Image classification data set "camera_car" (Allovertom/camera_car on GitHub). Class labels (4): center, left, right, back.

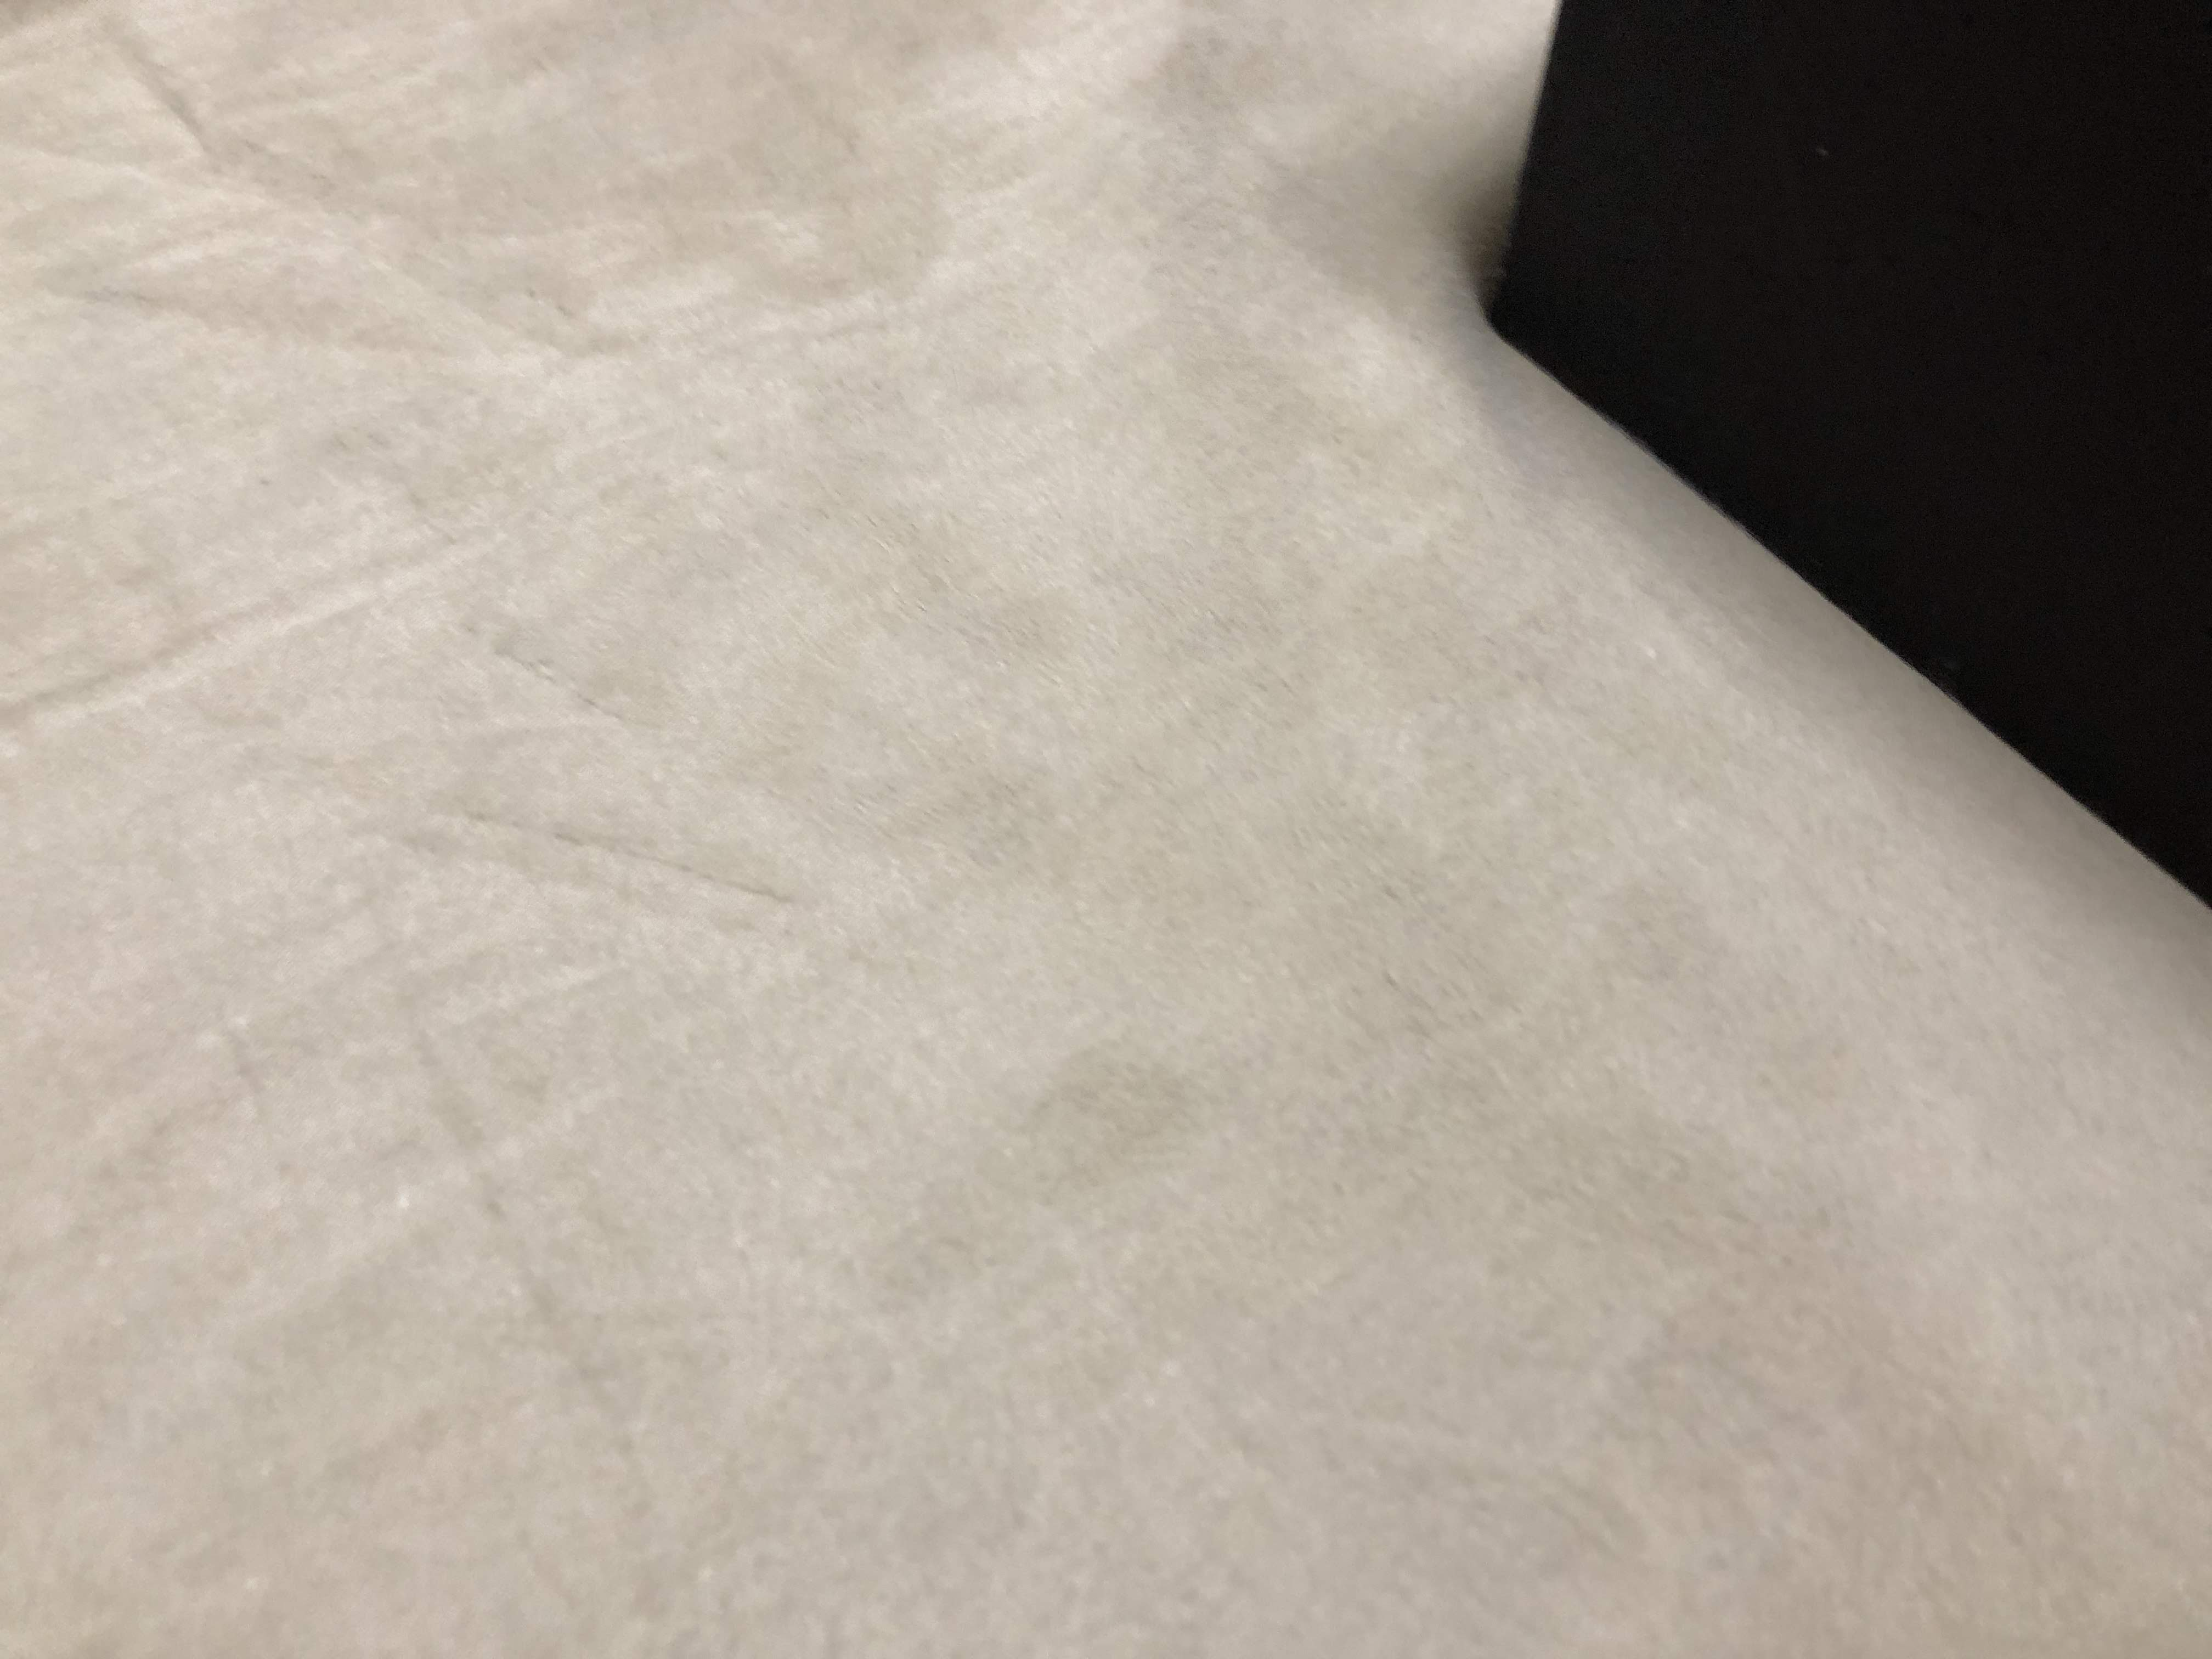
Label: left

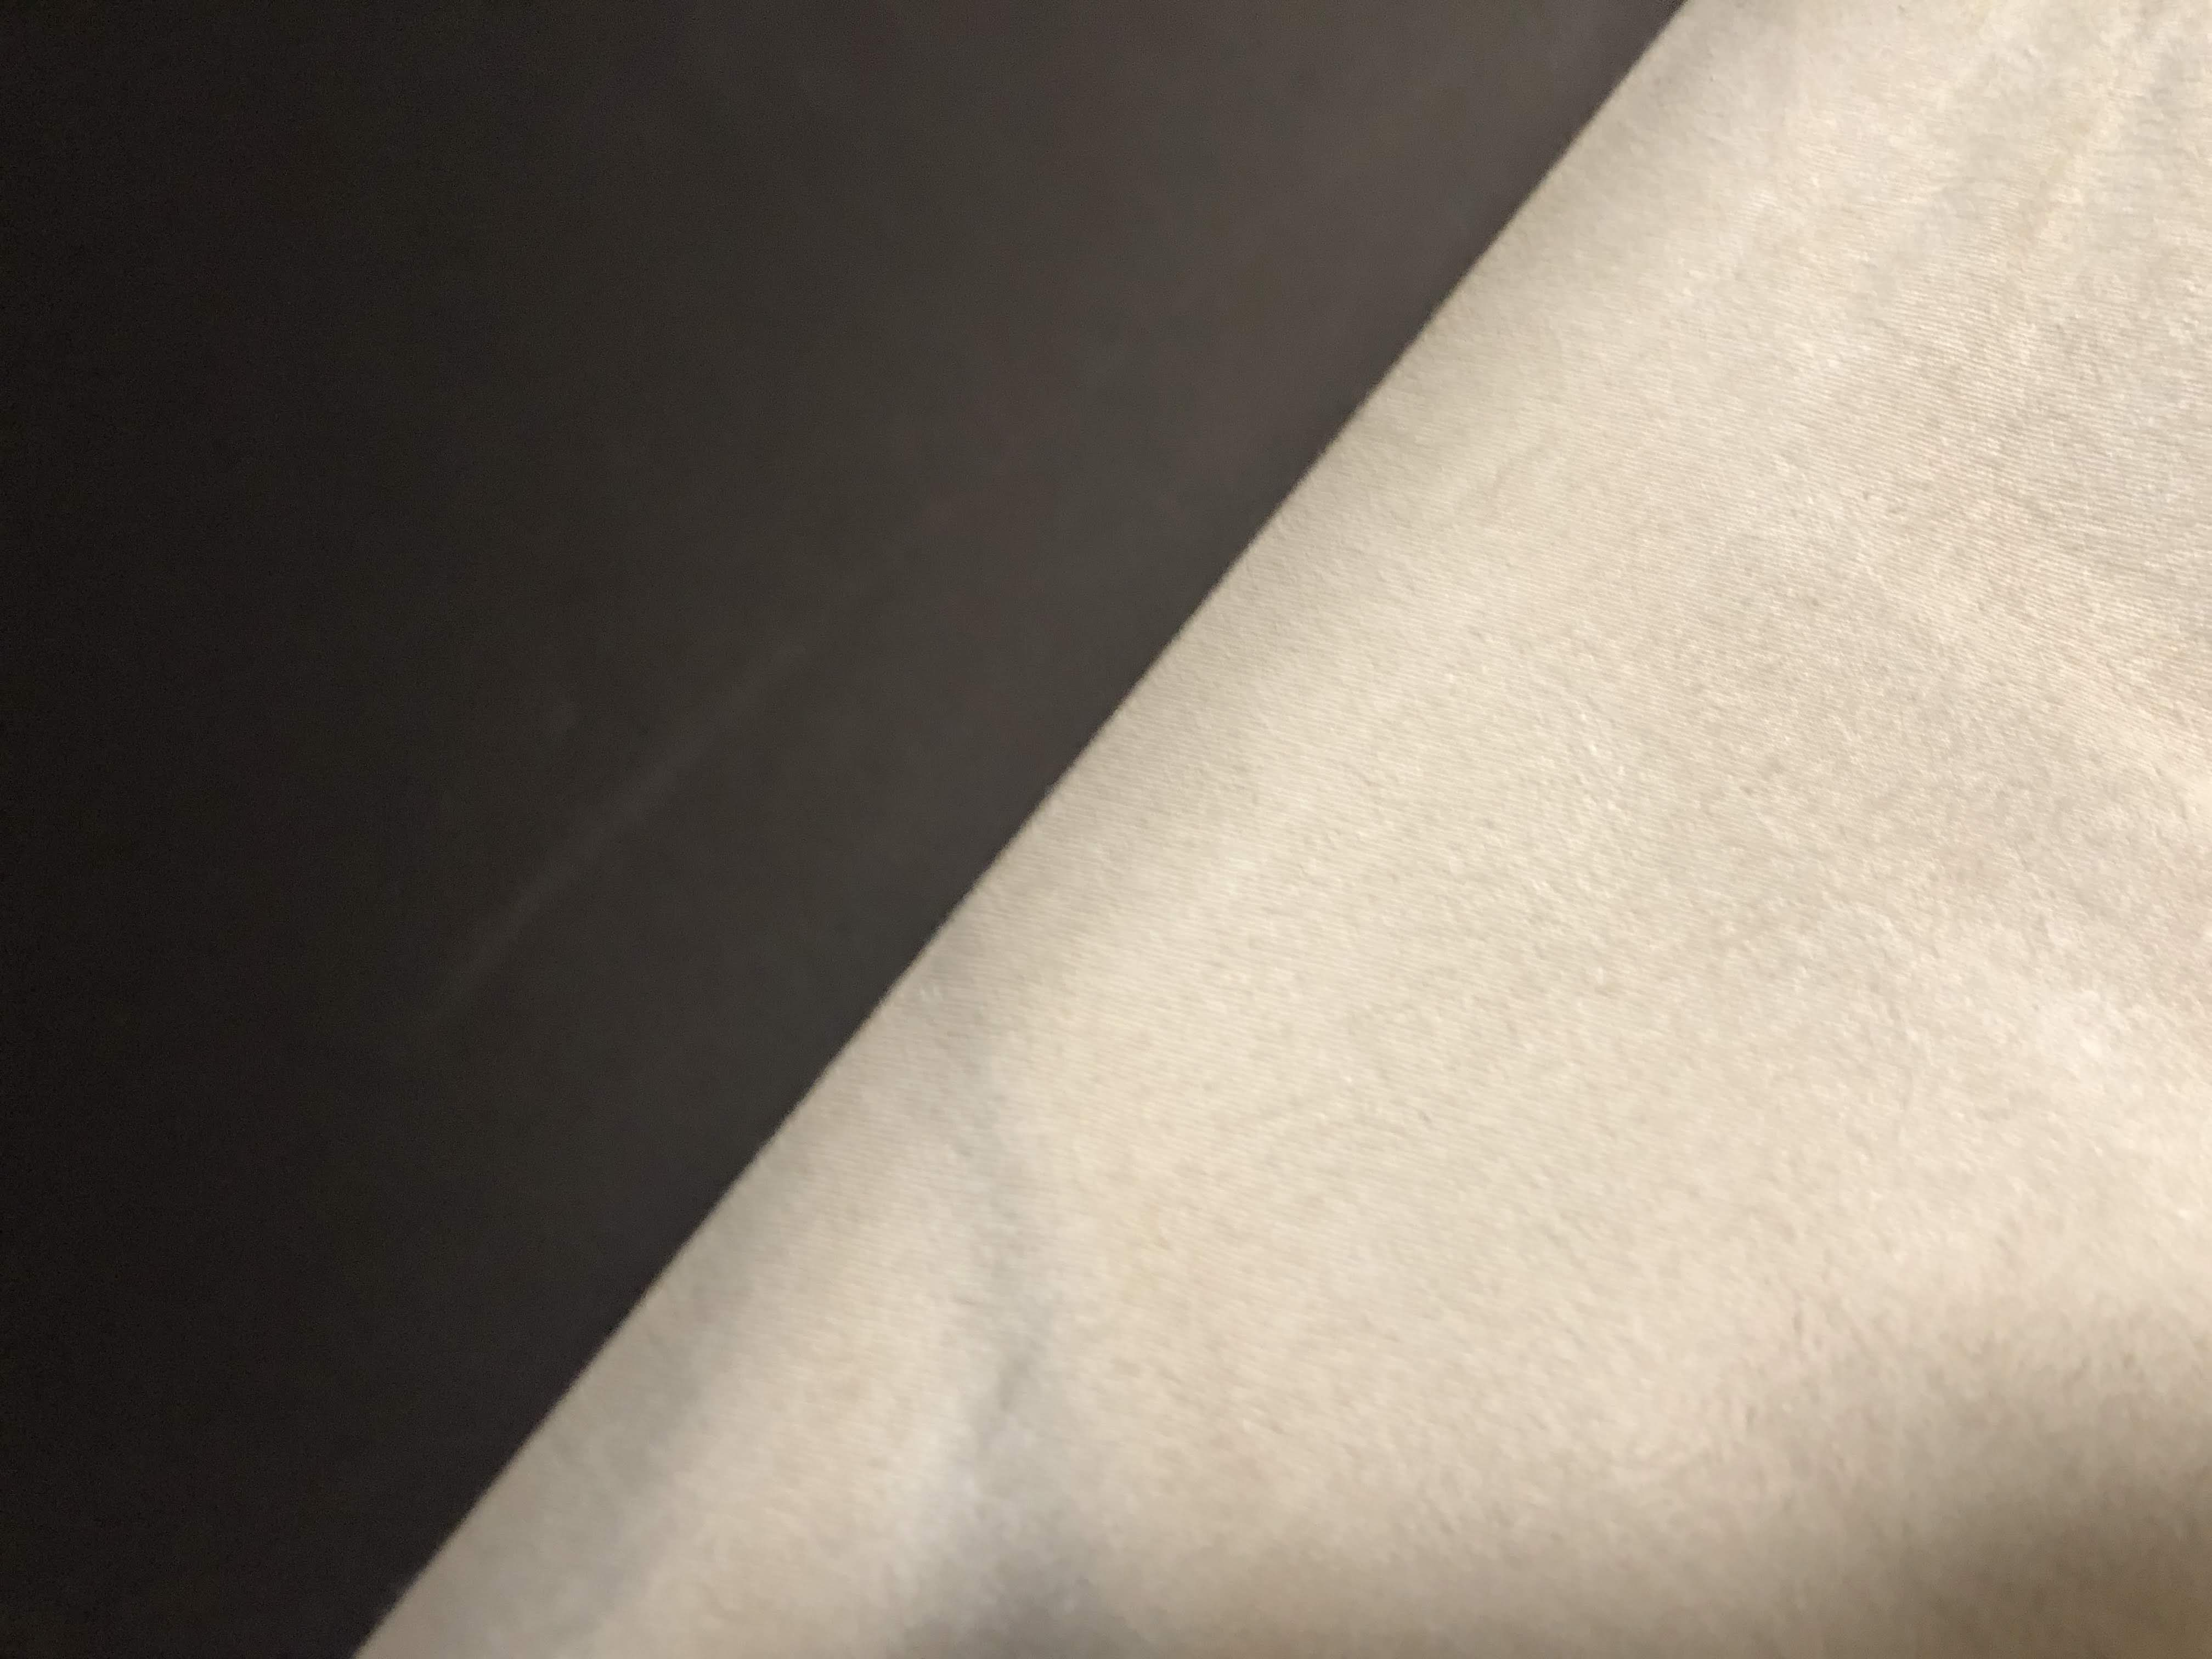
Label: right

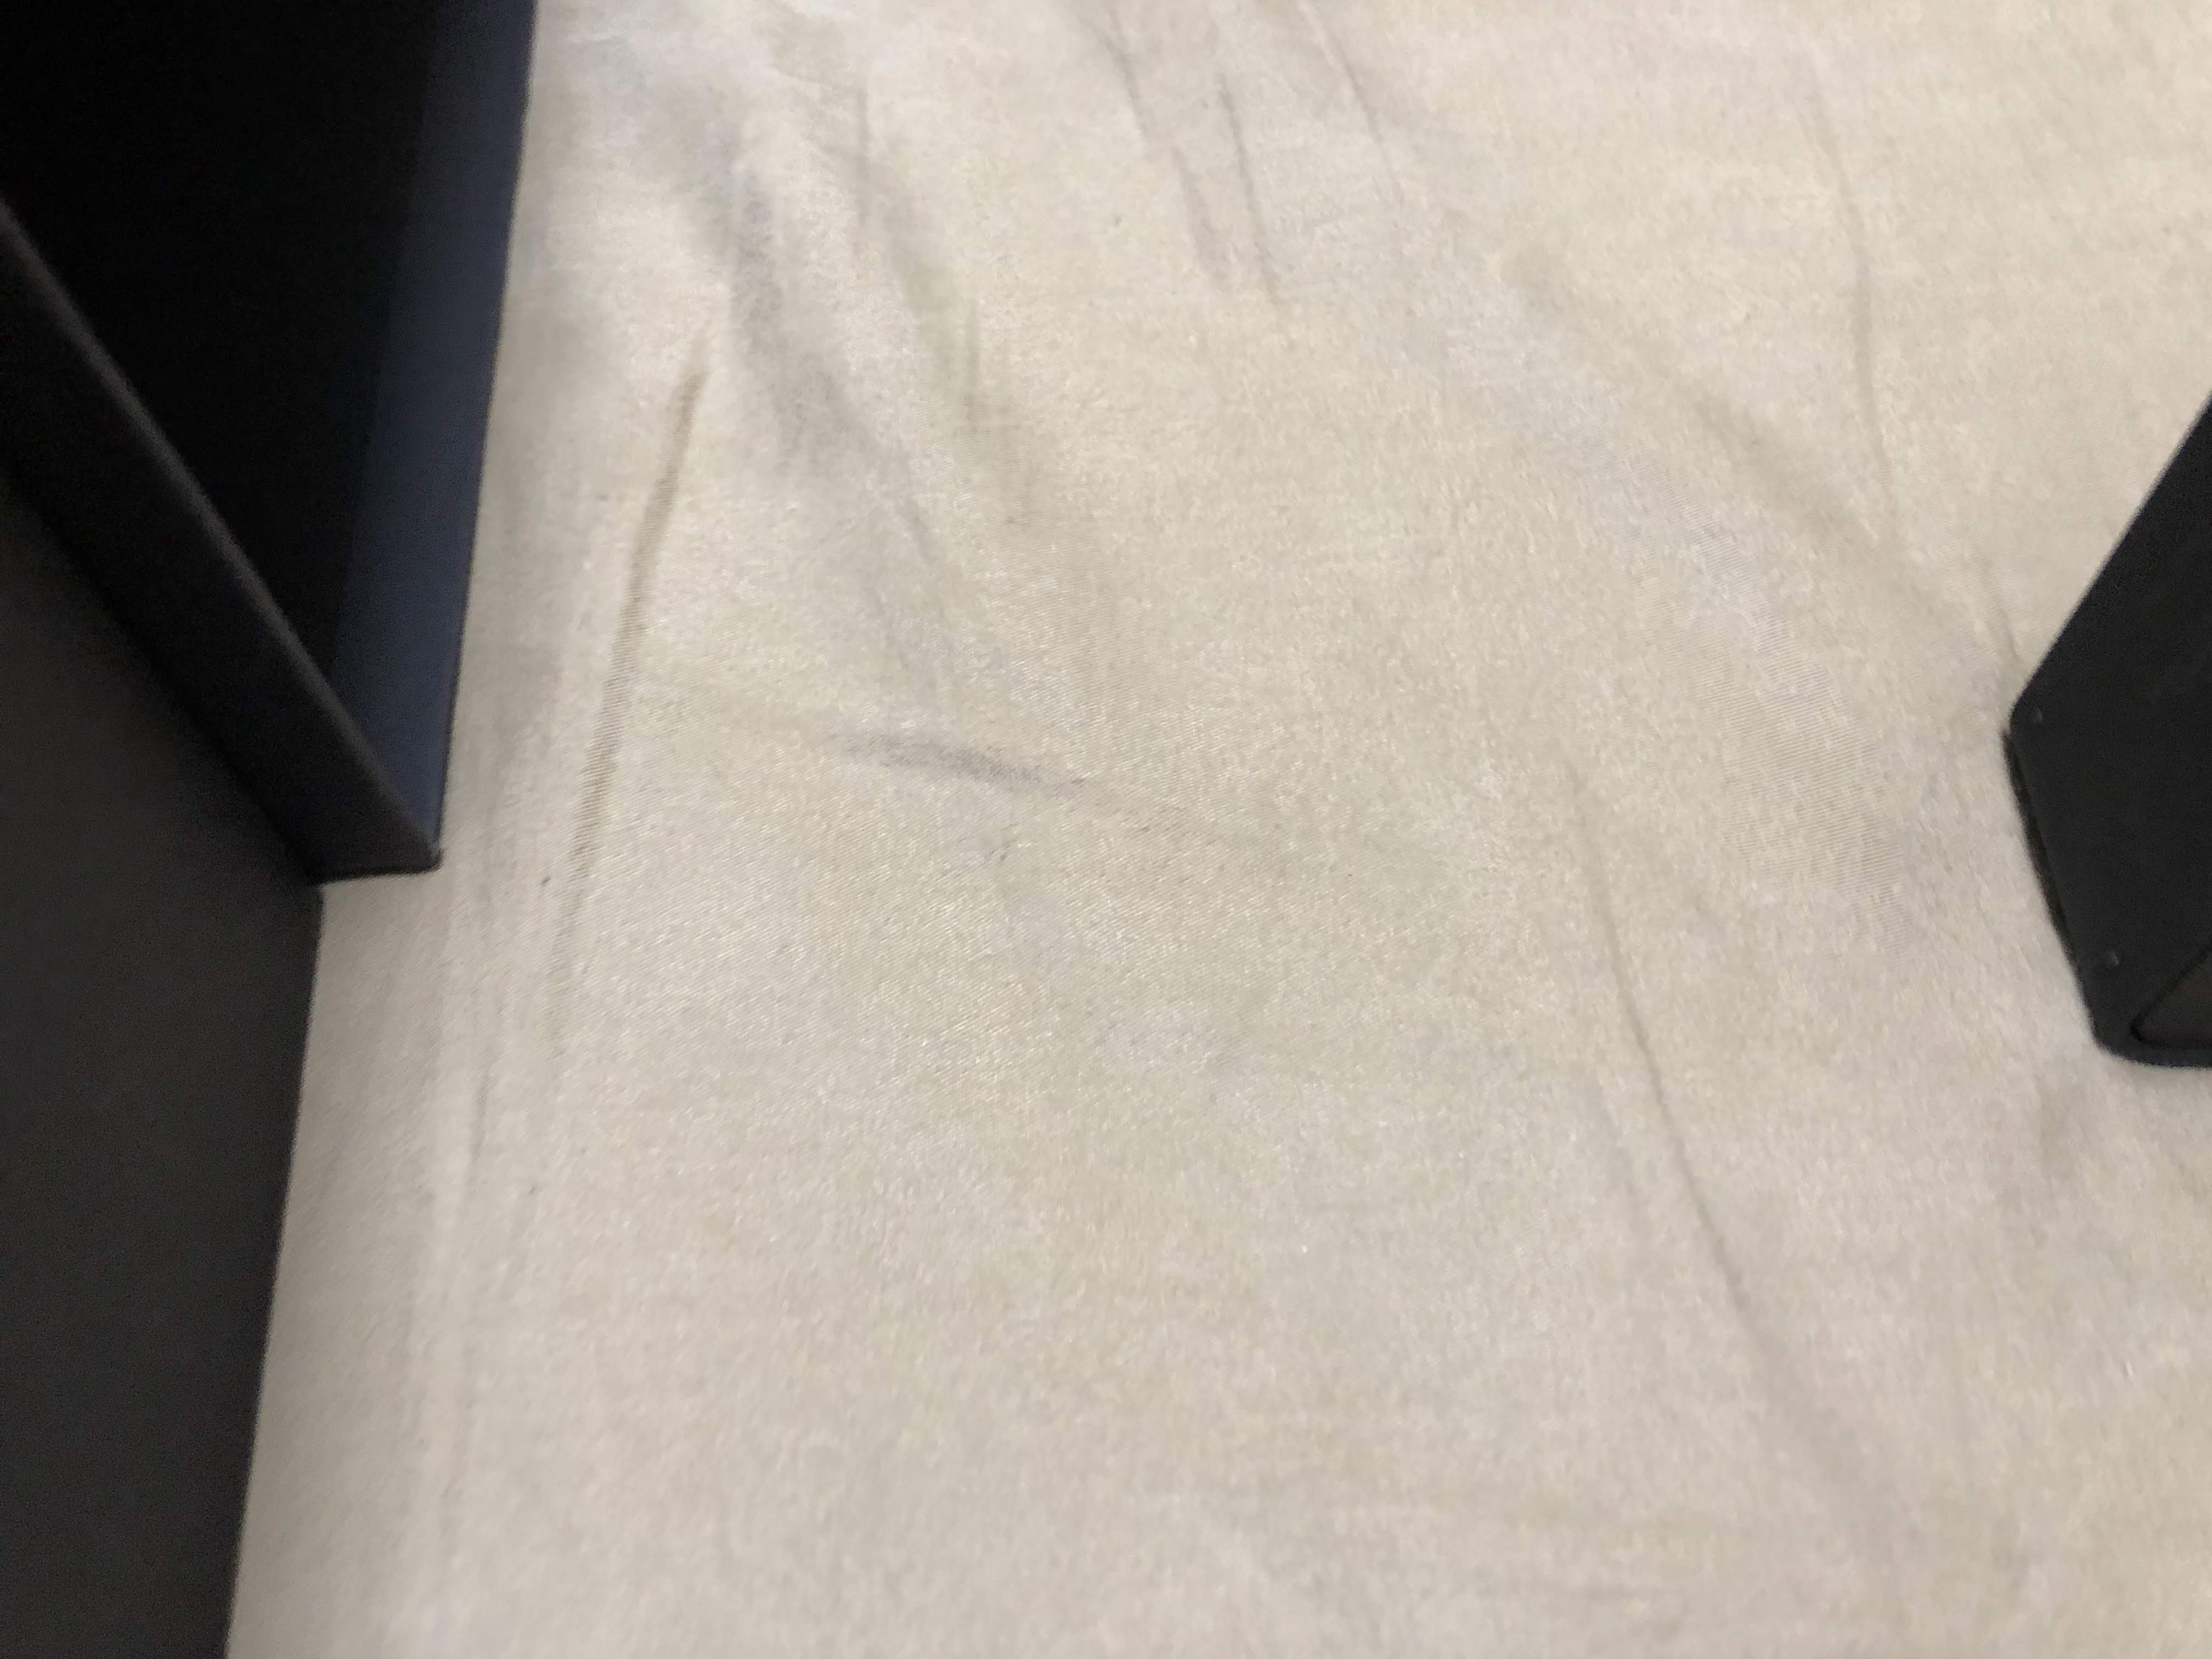
Label: center

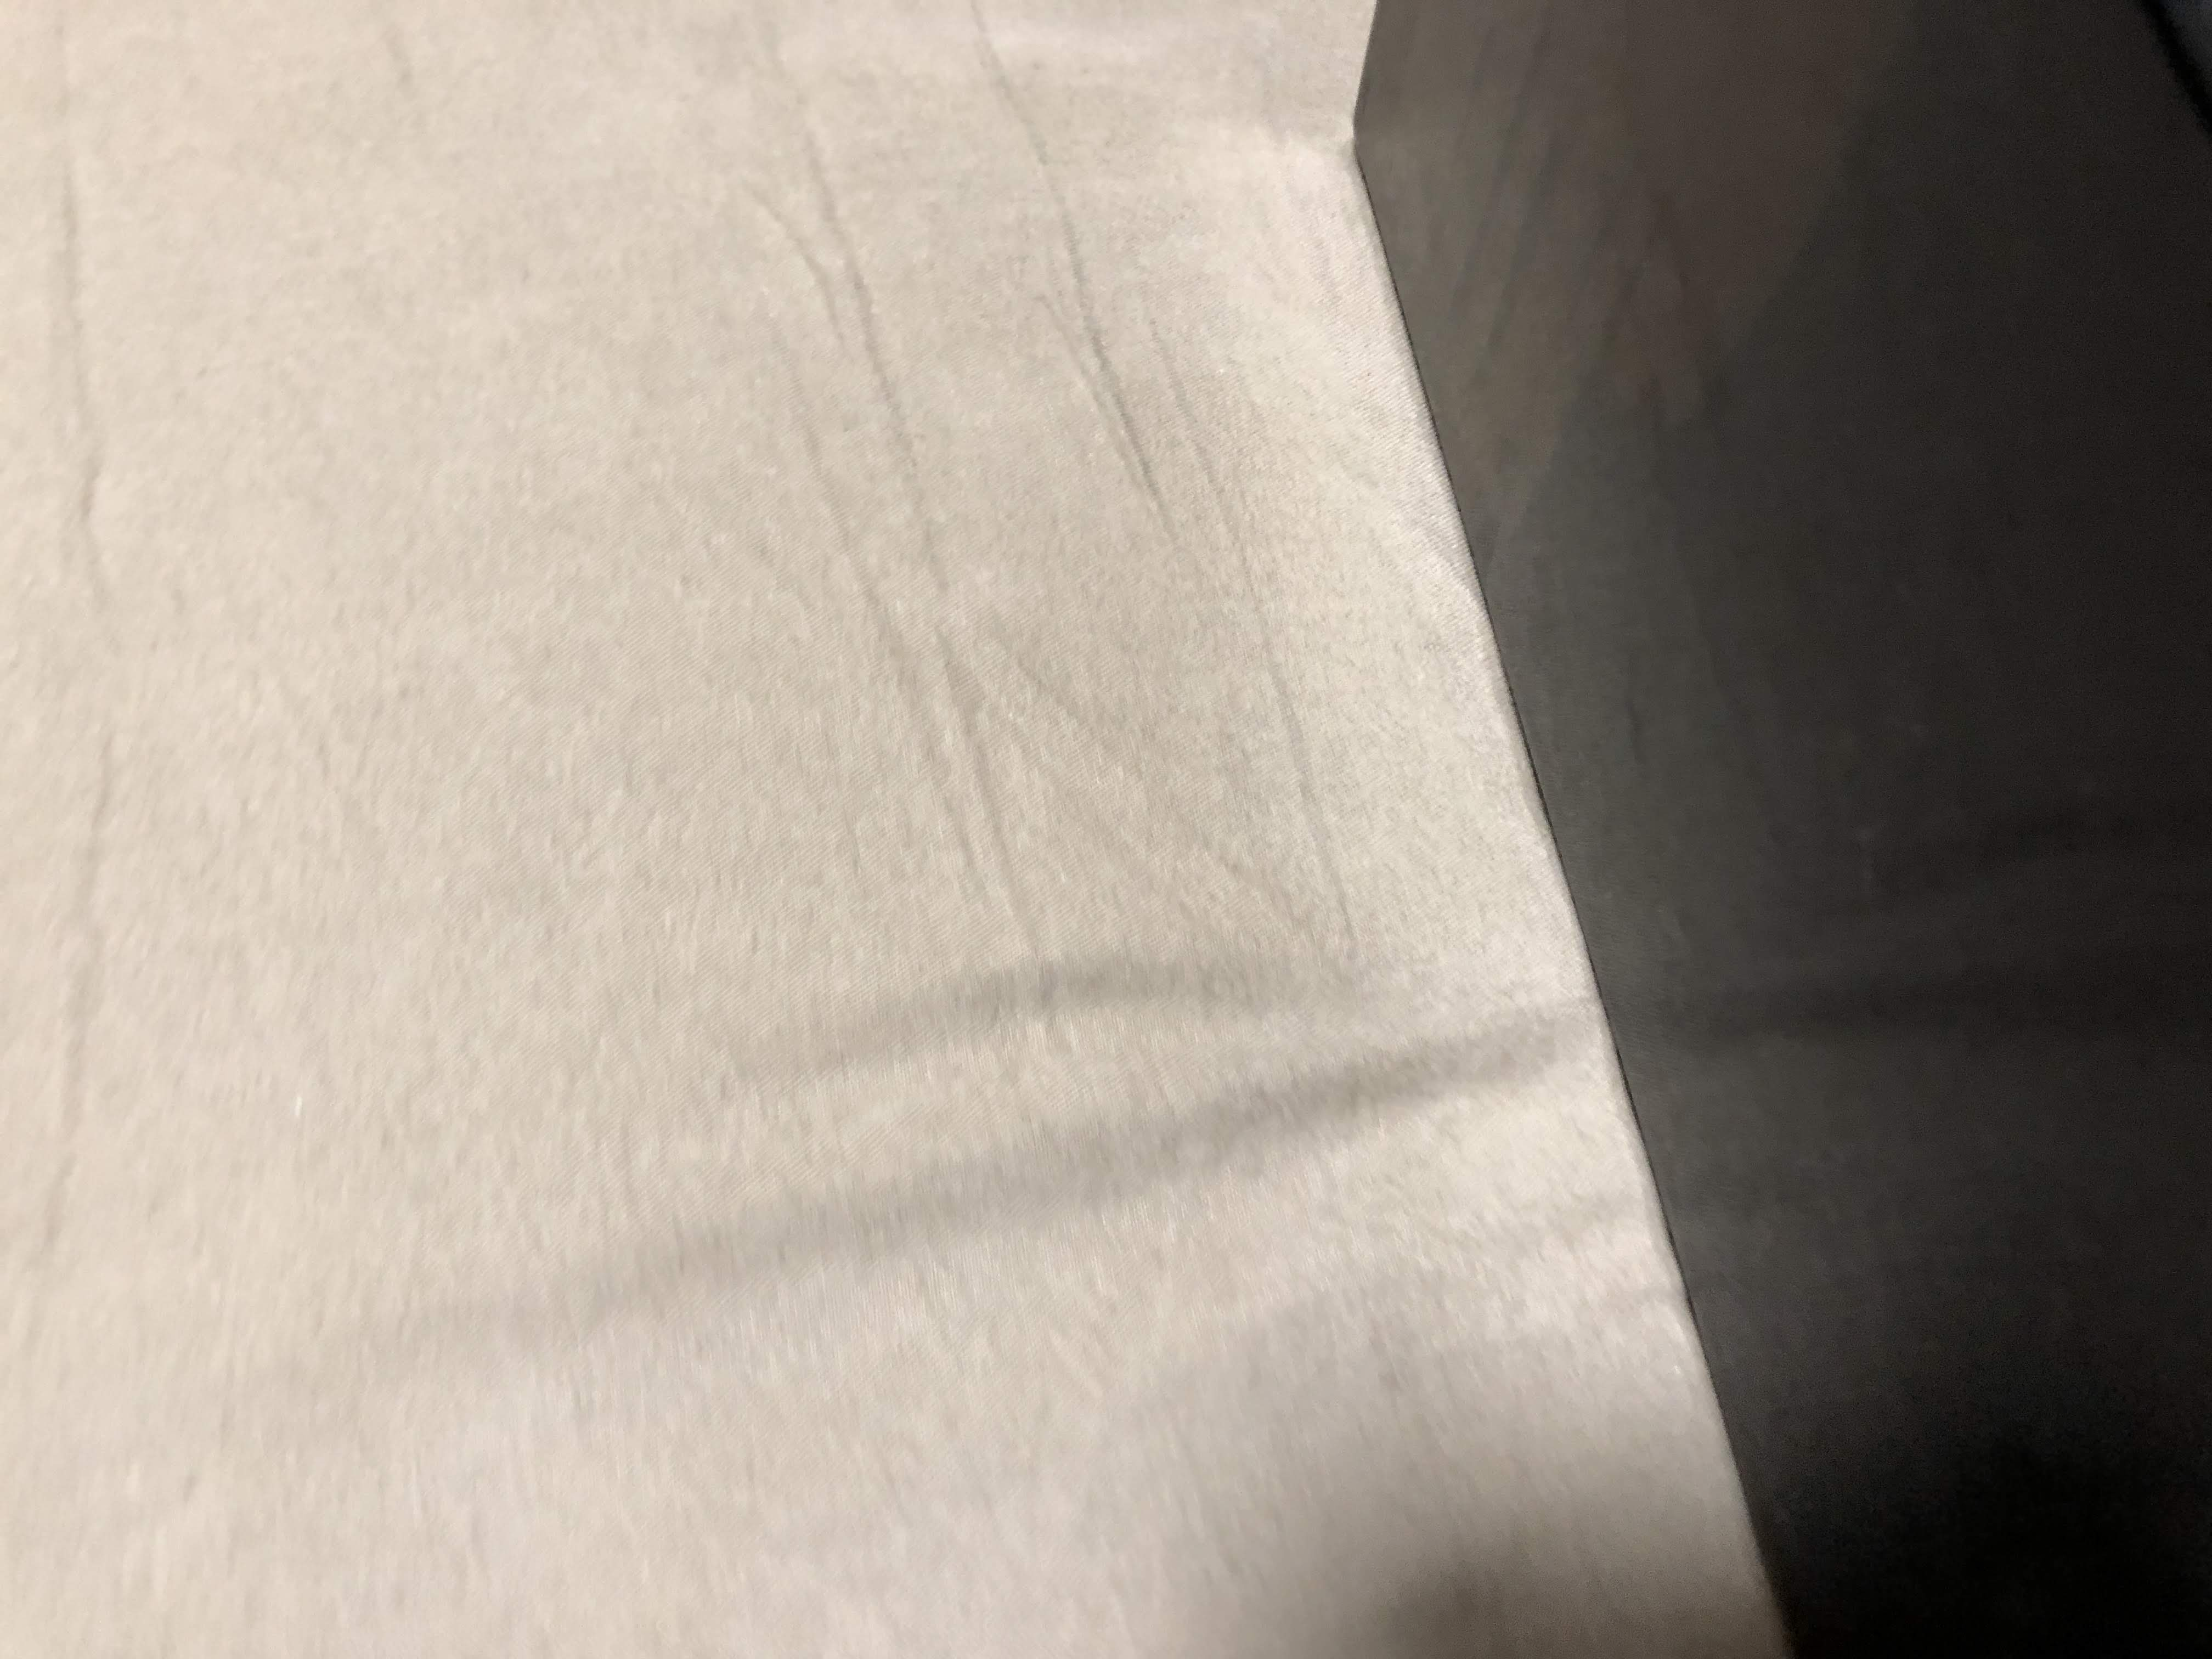
Label: left

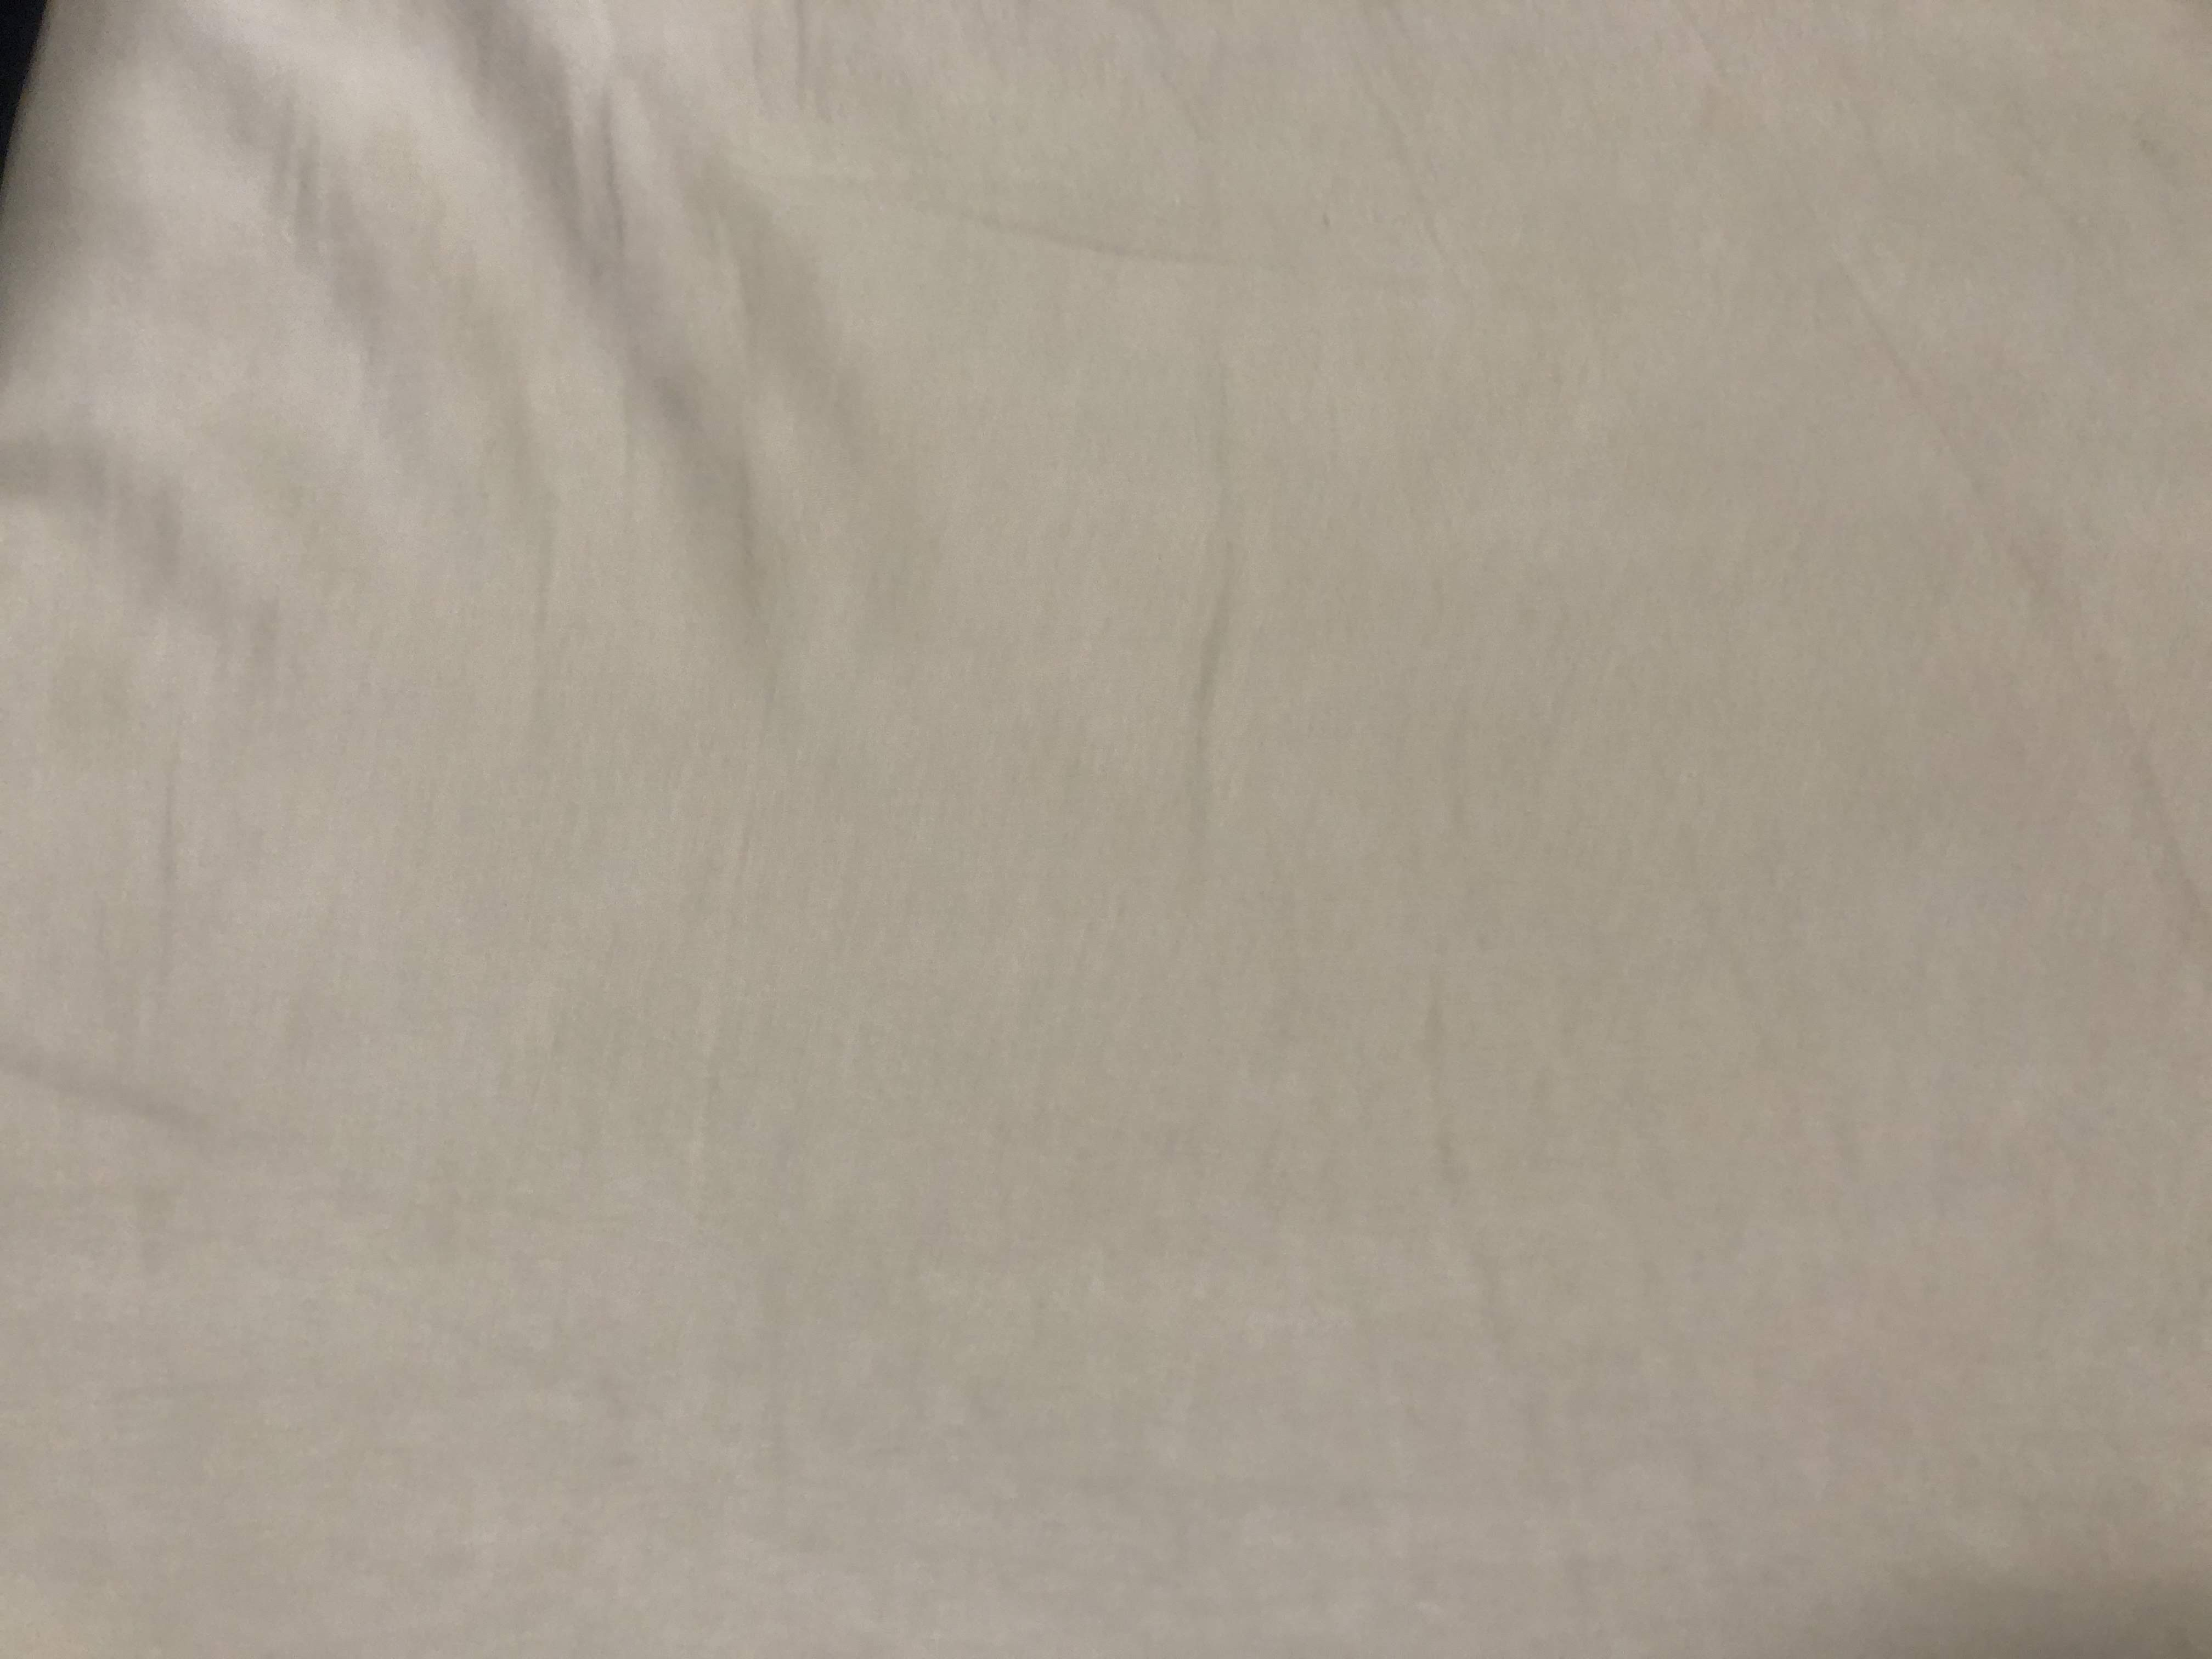
Label: right

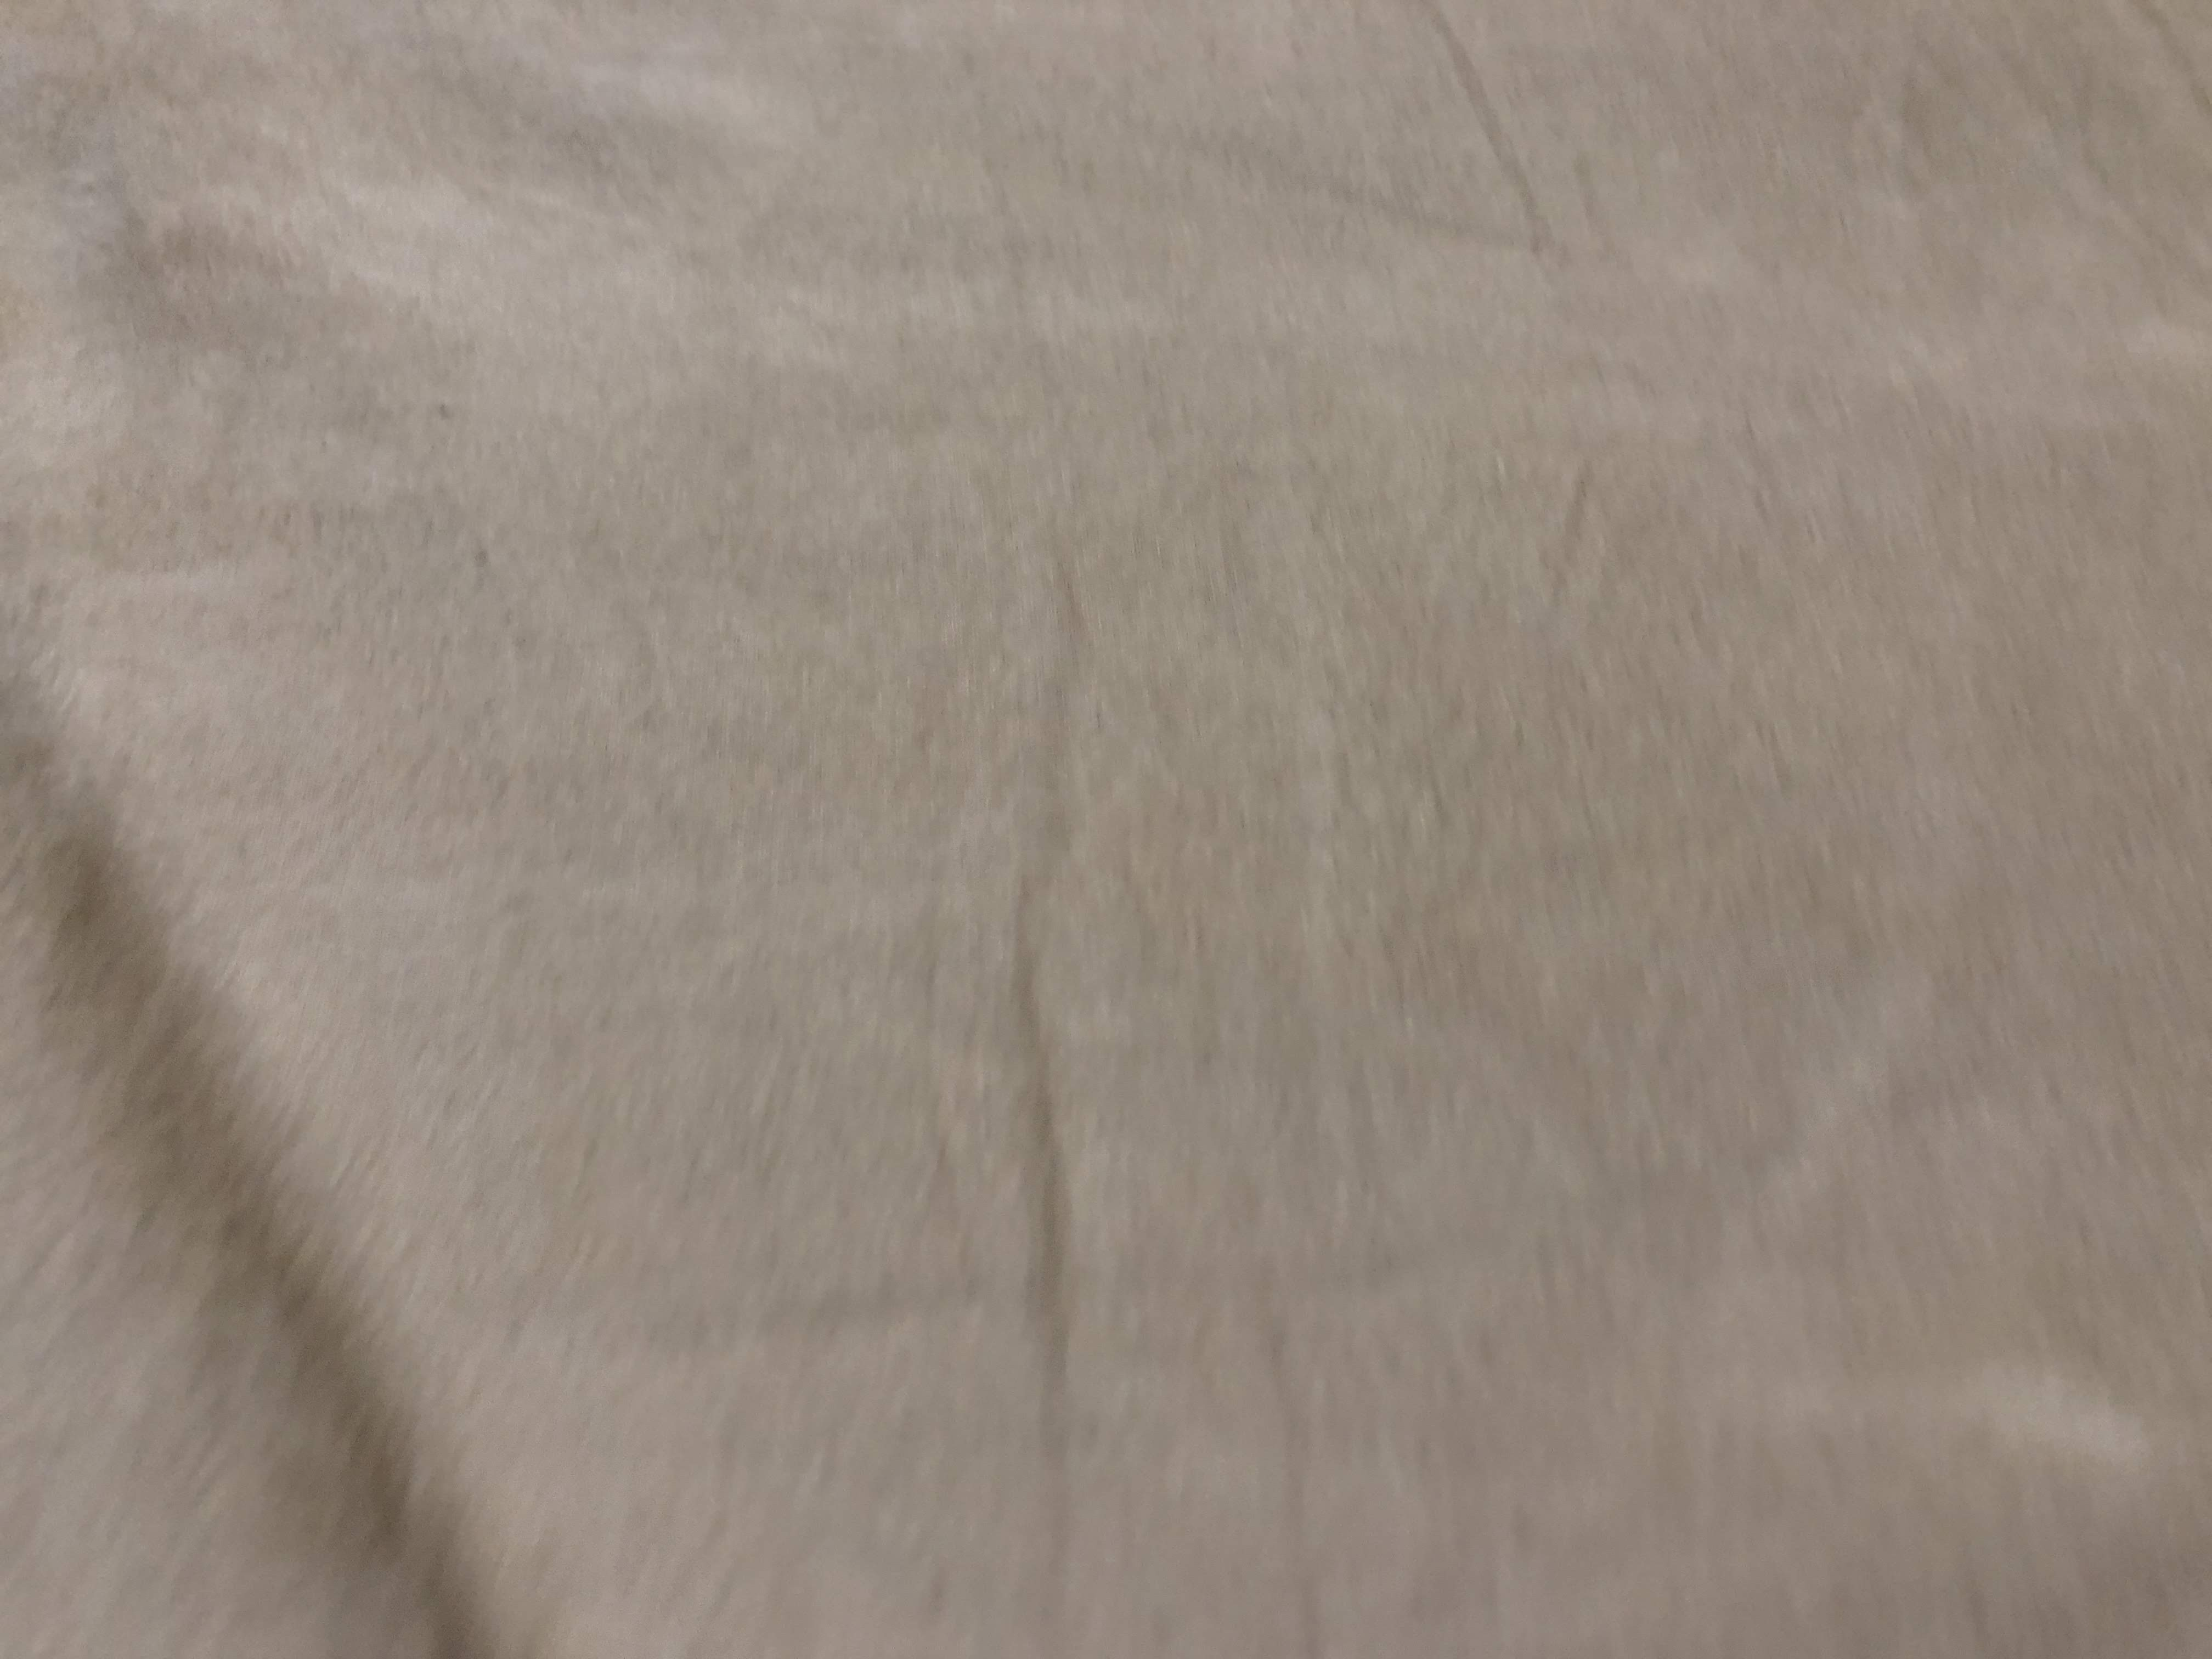
Label: center
